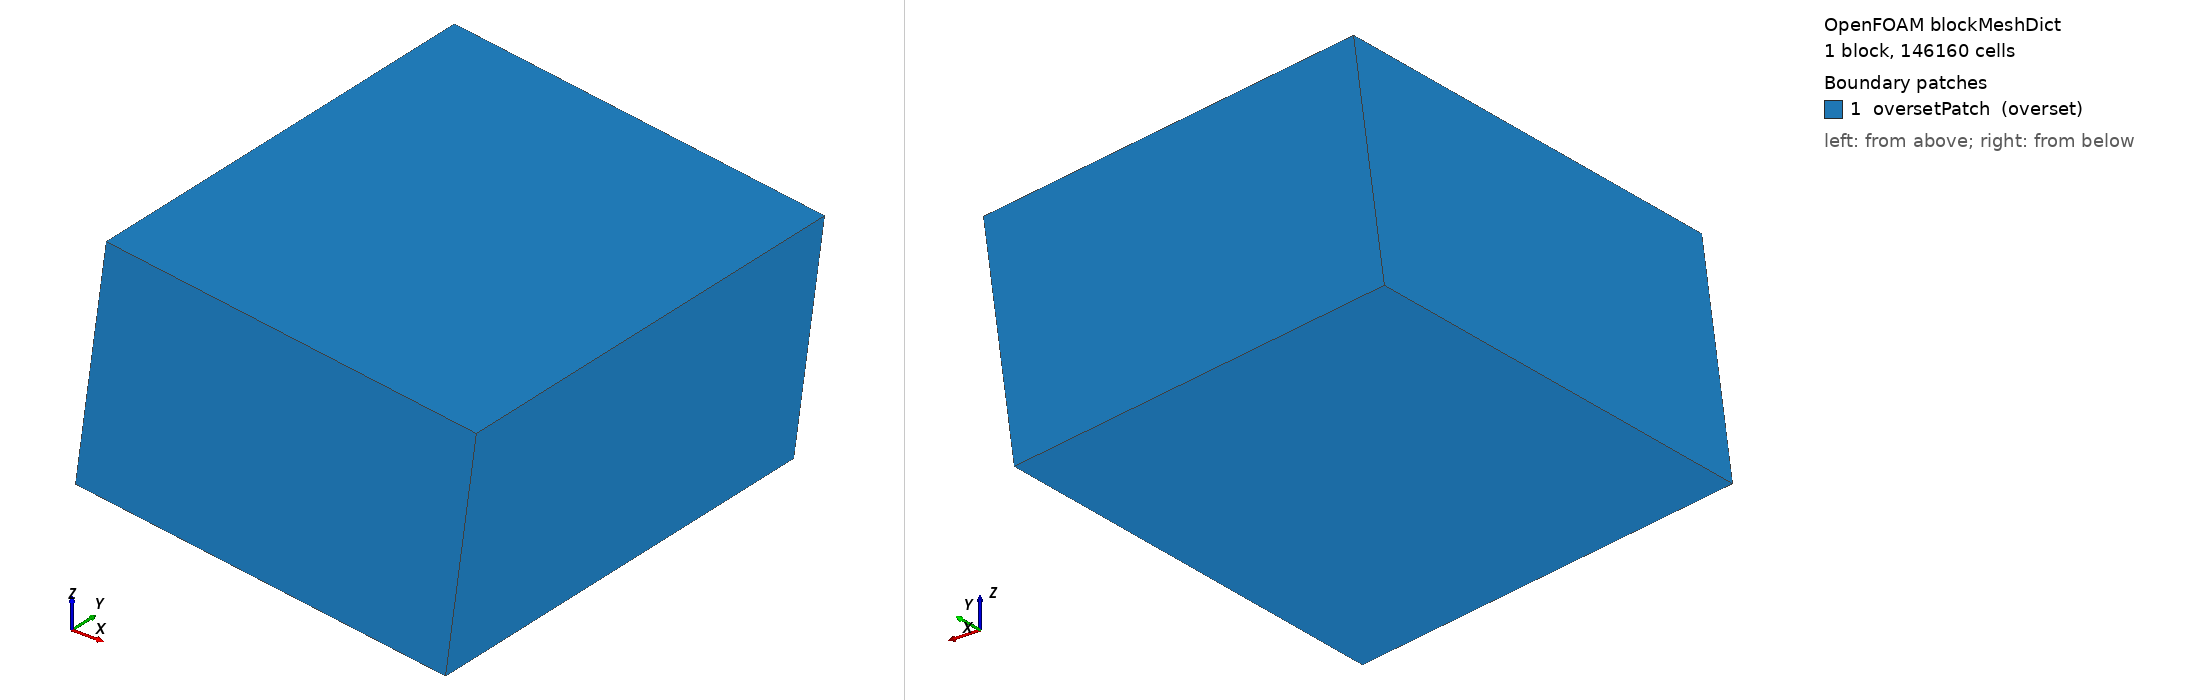

OpenFOAM case: the mesh blockMesh builds from blockMeshDict, 1 block(s), 146160 cells. Boundary patches (legend numbers): 1 oversetPatch (overset). Left view from above one corner, right view from below the opposite corner. Boundary conditions: 0 field file(s) under 0/; 0 of 1 drawn patches have an entry in a shipped field file.

=== system/blockMeshDict ===
FoamFile
{
    version     2.0;
    format      ascii;
    class       dictionary;
    location    "system";
    object      blockMeshDict;
}

scale 1;
vertices
(
    (-0.0309814 -0.0419996 -0.031152)
    (0.0377013 -0.0419996 -0.040368)
    (0.0377013 0.0420004 -0.040368)
    (-0.0309814 0.0420004 -0.031152)
    (-0.0252628 -0.0419996 0.0114661)
    (0.0434198 -0.0419996 0.00225006)
    (0.0434198 0.0420004 0.00225006)
    (-0.0252628 0.0420004 0.0114661)
);
blocks ( hex (0 1 2 3 4 5 6 7) (58 70 36) simpleGrading (1 1 1) );
edges ();
boundary
(
    oversetPatch { type overset; faces ( (0 4 7 3) (1 2 6 5) (0 1 5 4) (3 7 6 2) (0 3 2 1) (4 5 6 7) ); }
);
mergePatchPairs ();
